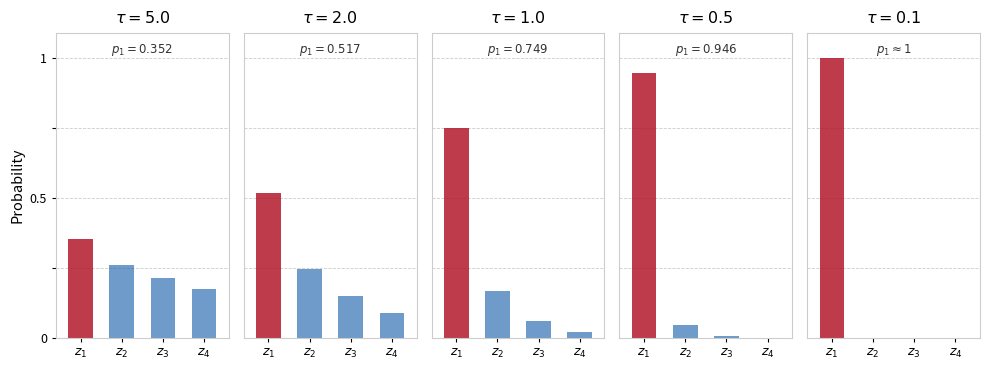

Source code (Python):
"""
softmax_temperature_viz.py

Shows how softmax(z / τ) approaches argmax as τ → 0.
Logits z = [3.0, 1.5, 0.5, -0.5] over four classes.
"""

import numpy as np
import matplotlib.pyplot as plt
import matplotlib.patches as mpatches
import matplotlib.patheffects as pe

# ── Setup ───────────────────────────────────────────────────────────────────────
logits      = np.array([3.0, 1.5, 0.5, -0.5])
n_classes   = len(logits)
class_labels = [r"$z_1$", r"$z_2$", r"$z_3$", r"$z_4$"]
temps       = [5.0, 2.0, 1.0, 0.5, 0.1]
argmax_idx  = int(np.argmax(logits))

# ── Style ───────────────────────────────────────────────────────────────────────
BG    = "#ffffff"
C_ARG = "#B2182B"   # red  — argmax class
C_BAR = "#2166AC"   # blue — other classes
GRAY  = "#cccccc"

def softmax(z, tau):
    e = np.exp((z - z.max()) / tau)
    return e / e.sum()

# ── Figure ──────────────────────────────────────────────────────────────────────
fig, axes = plt.subplots(1, len(temps), figsize=(10, 3.8), facecolor=BG)
fig.subplots_adjust(wspace=0.35)

x = np.arange(n_classes)

for i, (ax, tau) in enumerate(zip(axes, temps)):
    probs = softmax(logits, tau)
    ax.set_facecolor(BG)

    # bars
    colors = [C_ARG if j == argmax_idx else C_BAR for j in range(n_classes)]
    alphas = [0.85 if j == argmax_idx else 0.65 for j in range(n_classes)]
    for j in range(n_classes):
        ax.bar(x[j], probs[j], color=colors[j], alpha=alphas[j],
               width=0.6, zorder=2)

    # horizontal guides
    for y in [0.25, 0.5, 0.75, 1.0]:
        ax.axhline(y, color=GRAY, linewidth=0.6, linestyle="--", zorder=1)

    ax.set_xlim(-0.6, n_classes - 0.4)
    ax.set_ylim(0, 1.09)
    ax.set_xticks(x)
    ax.set_xticklabels(class_labels, fontsize=10.5)

    if i == 0:
        ax.set_yticks([0, 0.25, 0.5, 0.75, 1.0])
        ax.set_yticklabels(["0", "", "0.5", "", "1"], fontsize=9)
        ax.set_ylabel("Probability", fontsize=10.5)
    else:
        ax.set_yticks([])

    ax.set_title(rf"$\tau = {tau}$", fontsize=11.5, pad=7)

    # annotate argmax probability
    p_max = probs[argmax_idx]
    label = rf"$p_1={p_max:.3f}$" if p_max < 0.999 else r"$p_1\approx 1$"
    ax.text(0.5, 0.97, label, ha="center", va="top",
            transform=ax.transAxes, fontsize=8.5, color="#333333")

    for sp in ax.spines.values():
        sp.set_edgecolor(GRAY)
    ax.tick_params(length=3, labelsize=9)


# ── Main title ───────────────────────────────────────────────────────────────────

plt.tight_layout()
plt.savefig("softmax_temperature.png", dpi=180, bbox_inches="tight", facecolor=BG)
plt.show()
print("Saved: softmax_temperature.png")
